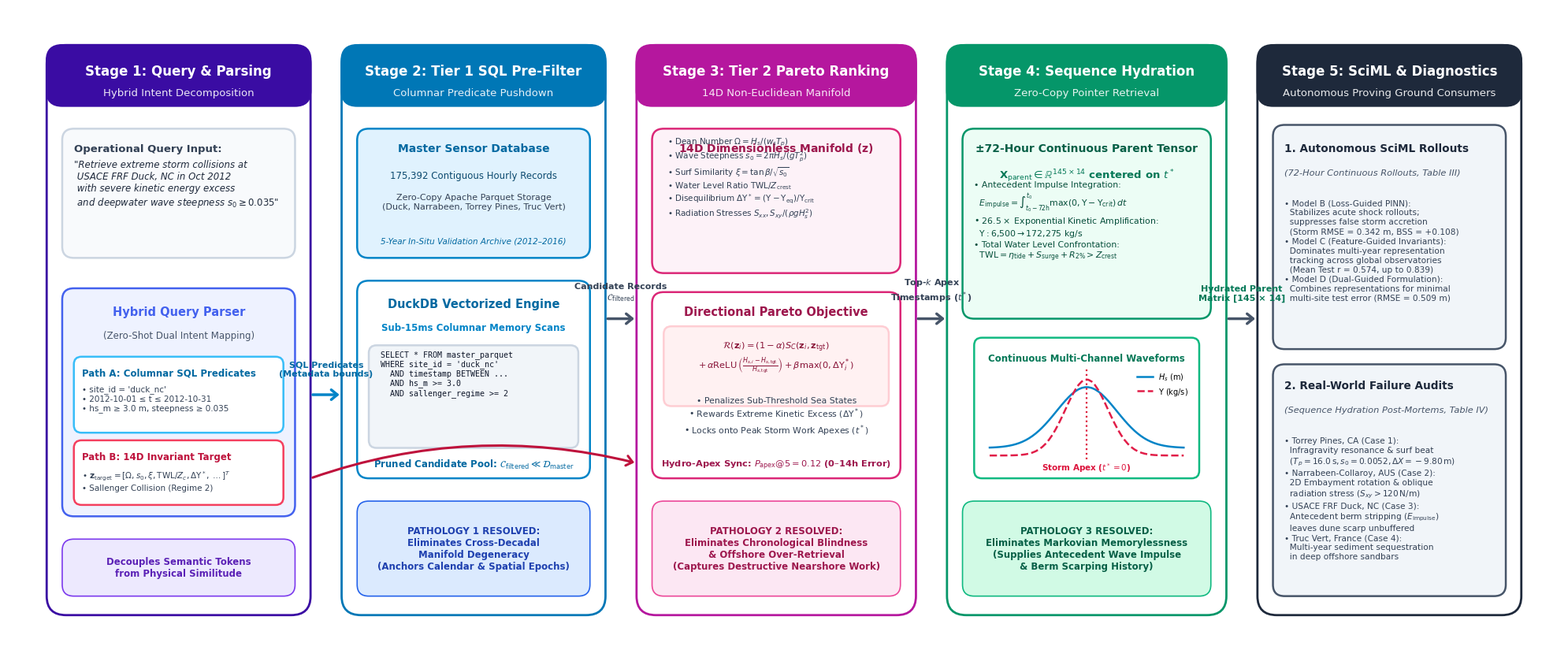

Here is the Python script that generated this plot:
import matplotlib.pyplot as plt
import matplotlib.patches as patches
import numpy as np
import os

os.makedirs("reports/figures", exist_ok=True)

# Set high-resolution publication styling
plt.rcParams['font.sans-serif'] = 'Helvetica', 'DejaVu Sans', 'Arial'
plt.rcParams['font.family'] = 'sans-serif'

fig, ax = plt.subplots(figsize=(20, 8.5), dpi=300)
ax.set_xlim(0, 20)
ax.set_ylim(0, 8.5)
ax.axis('off')

# Color Palette (Curated Modern Scientific Palette)
c_bg = "#f8f9fa"
c_query = "#3a0ca3"       # Deep Indigo
c_parser = "#4361ee"      # Royal Blue
c_tier1 = "#0077b6"       # Ocean Blue
c_tier1_box = "#e0f2fe"   # Soft Cyan
c_tier2 = "#b5179e"       # Magenta / Coral
c_tier2_box = "#fdf2f8"   # Soft Rose
c_hydrate = "#059669"     # Emerald Green
c_hydrate_box = "#ecfdf5" # Soft Emerald
c_sciml = "#1e293b"       # Dark Slate
c_sciml_box = "#f1f5f9"   # Light Slate
c_badge_border = "#94a3b8"

# Helper for drawing rounded boxes
def draw_card(ax, x, y, w, h, bg_color, border_color, lw=1.8, radius=0.25, zorder=1):
    box = patches.FancyBboxPatch(
        (x, y), w, h,
        boxstyle=f"round,pad=0,rounding_size={radius}",
        facecolor=bg_color,
        edgecolor=border_color,
        linewidth=lw,
        zorder=zorder
    )
    ax.add_patch(box)
    return box

# Helper for drawing title headers on cards
def draw_header(ax, x, y, w, h, title_text, bg_color, text_color="white", subtitle=None):
    draw_card(ax, x, y, w, h, bg_color, bg_color, radius=0.2, zorder=2)
    ax.text(x + w/2, y + h*0.58 if subtitle else y + h*0.5, title_text,
            ha="center", va="center", color=text_color, fontsize=12, fontweight="bold", zorder=3)
    if subtitle:
        ax.text(x + w/2, y + h*0.22, subtitle,
                ha="center", va="center", color=text_color, fontsize=9.5, alpha=0.9, zorder=3)

# Helper for badges (Pathology resolutions)
def draw_badge(ax, x, y, w, h, text, bg_color="#fee2e2", border_color="#ef4444", text_color="#991b1b"):
    draw_card(ax, x, y, w, h, bg_color, border_color, lw=1.2, radius=0.15, zorder=4)
    ax.text(x + w/2, y + h/2, text, ha="center", va="center", color=text_color,
            fontsize=8.5, fontweight="bold", zorder=5)

# -------------------------------------------------------------
# STAGE 1: Natural Language Query & Hybrid Parsing
# -------------------------------------------------------------
s1_x, s1_w = 0.5, 3.4
draw_card(ax, s1_x, 0.5, s1_w, 7.5, "#ffffff", c_query, lw=2.0)
draw_header(ax, s1_x, 7.2, s1_w, 0.8, "Stage 1: Query & Parsing", c_query, subtitle="Hybrid Intent Decomposition")

# User Query Box
draw_card(ax, s1_x + 0.2, 5.2, s1_w - 0.4, 1.7, "#f8fafc", "#cbd5e1", radius=0.15)
ax.text(s1_x + 0.35, 6.6, "Operational Query Input:", fontsize=9.5, fontweight="bold", color="#334155")
query_quote = '"Retrieve extreme storm collisions at\n USACE FRF Duck, NC in Oct 2012\n with severe kinetic energy excess\n and deepwater wave steepness $s_0 \\geq 0.035$"'
ax.text(s1_x + 0.35, 5.9, query_quote, fontsize=8.5, color="#1e293b", style="italic")

# Parser Box
draw_card(ax, s1_x + 0.2, 1.8, s1_w - 0.4, 3.0, "#eef2ff", c_parser, radius=0.15)
ax.text(s1_x + s1_w/2, 4.45, "Hybrid Query Parser", ha="center", fontsize=10.5, fontweight="bold", color=c_parser)
ax.text(s1_x + s1_w/2, 4.15, "(Zero-Shot Dual Intent Mapping)", ha="center", fontsize=8.5, color="#475569")

# Decoupled outputs
# Path A: Relational
draw_card(ax, s1_x + 0.35, 2.9, s1_w - 0.7, 1.0, "#ffffff", "#38bdf8", radius=0.1)
ax.text(s1_x + 0.45, 3.65, "Path A: Columnar SQL Predicates", fontsize=8.5, fontweight="bold", color="#0369a1")
ax.text(s1_x + 0.45, 3.2, "• site_id = 'duck_nc'\n• 2012-10-01 ≤ t ≤ 2012-10-31\n• hs_m ≥ 3.0 m, steepness ≥ 0.035", fontsize=7.5, color="#334155")

# Path B: Physical Target
draw_card(ax, s1_x + 0.35, 1.95, s1_w - 0.7, 0.85, "#ffffff", "#f43f5e", radius=0.1)
ax.text(s1_x + 0.45, 2.55, "Path B: 14D Invariant Target", fontsize=8.5, fontweight="bold", color="#be123c")
ax.text(s1_x + 0.45, 2.15, "• $\\mathbf{z}_{\\mathrm{target}} = [\\Omega, s_0, \\xi, \\mathrm{TWL}/Z_c, \\Delta\\Upsilon^*, \\dots]^T$\n• Sallenger Collision (Regime 2)", fontsize=7.5, color="#334155")

draw_badge(ax, s1_x + 0.2, 0.75, s1_w - 0.4, 0.75, "Decouples Semantic Tokens\nfrom Physical Similitude", "#ede9fe", "#7c3aed", "#5b21b6")


# -------------------------------------------------------------
# STAGE 2: Tier 1 Columnar Relational Pre-Filtering (DuckDB)
# -------------------------------------------------------------
s2_x, s2_w = 4.3, 3.4
draw_card(ax, s2_x, 0.5, s2_w, 7.5, "#ffffff", c_tier1, lw=2.0)
draw_header(ax, s2_x, 7.2, s2_w, 0.8, "Stage 2: Tier 1 SQL Pre-Filter", c_tier1, subtitle="Columnar Predicate Pushdown")

# Parquet Storage Icon & Details
draw_card(ax, s2_x + 0.2, 5.2, s2_w - 0.4, 1.7, c_tier1_box, "#0284c7", radius=0.15)
ax.text(s2_x + s2_w/2, 6.6, "Master Sensor Database", ha="center", fontsize=10, fontweight="bold", color="#0369a1")
ax.text(s2_x + s2_w/2, 6.25, "175,392 Contiguous Hourly Records", ha="center", fontsize=8.5, color="#0c4a6e")
ax.text(s2_x + s2_w/2, 5.85, "Zero-Copy Apache Parquet Storage\n(Duck, Narrabeen, Torrey Pines, Truc Vert)", ha="center", fontsize=8, color="#334155")
ax.text(s2_x + s2_w/2, 5.4, "5-Year In-Situ Validation Archive (2012–2016)", ha="center", fontsize=7.5, color="#0369a1", style="italic")

# DuckDB Engine Card
draw_card(ax, s2_x + 0.2, 2.3, s2_w - 0.4, 2.6, "#ffffff", "#0284c7", radius=0.15)
ax.text(s2_x + s2_w/2, 4.55, "DuckDB Vectorized Engine", ha="center", fontsize=10.5, fontweight="bold", color="#0369a1")
ax.text(s2_x + s2_w/2, 4.25, "Sub-15ms Columnar Memory Scans", ha="center", fontsize=8.5, color="#0284c7", fontweight="bold")

code_text = "SELECT * FROM master_parquet\nWHERE site_id = 'duck_nc'\n  AND timestamp BETWEEN ...\n  AND hs_m >= 3.0\n  AND sallenger_regime >= 2"
draw_card(ax, s2_x + 0.35, 2.7, s2_w - 0.7, 1.35, "#f1f5f9", "#cbd5e1", radius=0.1)
ax.text(s2_x + 0.5, 3.4, code_text, fontsize=7.2, fontfamily="monospace", color="#0f172a")

ax.text(s2_x + s2_w/2, 2.45, "Pruned Candidate Pool: $\\mathcal{C}_{\\mathrm{filtered}} \\ll \\mathcal{D}_{\\mathrm{master}}$", ha="center", fontsize=8.5, fontweight="bold", color="#0369a1")

# Pathology Badge
draw_badge(ax, s2_x + 0.2, 0.75, s2_w - 0.4, 1.25, "PATHOLOGY 1 RESOLVED:\nEliminates Cross-Decadal\nManifold Degeneracy\n(Anchors Calendar & Spatial Epochs)", "#dbeafe", "#2563eb", "#1e40af")


# -------------------------------------------------------------
# STAGE 3: Tier 2 14D Invariant Manifold & Pareto Ranking
# -------------------------------------------------------------
s3_x, s3_w = 8.1, 3.6
draw_card(ax, s3_x, 0.5, s3_w, 7.5, "#ffffff", c_tier2, lw=2.0)
draw_header(ax, s3_x, 7.2, s3_w, 0.8, "Stage 3: Tier 2 Pareto Ranking", c_tier2, subtitle="14D Non-Euclidean Manifold")

# 14D Space Card
draw_card(ax, s3_x + 0.2, 5.0, s3_w - 0.4, 1.9, c_tier2_box, "#db2777", radius=0.15)
ax.text(s3_x + s3_w/2, 6.6, "14D Dimensionless Manifold ($\\mathbf{z}$)", ha="center", fontsize=10, fontweight="bold", color="#9d174d")
dim_text = "• Dean Number $\\Omega = H_s / (w_s T_p)$\n• Wave Steepness $s_0 = 2\\pi H_s / (g T_p^2)$\n• Surf Similarity $\\xi = \\tan\\beta / \\sqrt{s_0}$\n• Water Level Ratio $\\mathrm{TWL} / Z_{\\mathrm{crest}}$\n• Disequilibrium $\\Delta\\Upsilon^* = (\\Upsilon - \\Upsilon_{\\mathrm{eq}}) / \\Upsilon_{\\mathrm{crit}}$\n• Radiation Stresses $S_{xx}, S_{xy} / (\\rho g H_s^2)$"
ax.text(s3_x + 0.4, 5.75, dim_text, fontsize=7.5, color="#334155")

# Directional Pareto Card
draw_card(ax, s3_x + 0.2, 2.3, s3_w - 0.4, 2.45, "#ffffff", "#db2777", radius=0.15)
ax.text(s3_x + s3_w/2, 4.45, "Directional Pareto Objective", ha="center", fontsize=10.5, fontweight="bold", color="#9d174d")
pareto_eq = "$\\mathcal{R}(\\mathbf{z}_i) = (1 - \\alpha) S_C(\\mathbf{z}_i, \\mathbf{z}_{\\mathrm{tgt}})$\n$+\\, \\alpha \\operatorname{ReLU}\\left(\\frac{H_{s,i} - H_{s,\\mathrm{tgt}}}{H_{s,\\mathrm{tgt}}}\\right) + \\beta \\max(0, \\Delta\\Upsilon_i^*)$"
draw_card(ax, s3_x + 0.35, 3.25, s3_w - 0.7, 1.05, "#fff1f2", "#fecdd3", radius=0.1)
ax.text(s3_x + s3_w/2, 3.75, pareto_eq, ha="center", fontsize=8.2, color="#881337")

ax.text(s3_x + s3_w/2, 2.9, "• Penalizes Sub-Threshold Sea States\n• Rewards Extreme Kinetic Excess ($\\Delta\\Upsilon^*$)\n• Locks onto Peak Storm Work Apexes ($t^*$)", ha="center", fontsize=7.8, color="#334155")
ax.text(s3_x + s3_w/2, 2.45, "Hydro-Apex Sync: $P_{\\mathrm{apex}}@5 = 0.12$ (0–14h Error)", ha="center", fontsize=8.2, fontweight="bold", color="#9d174d")

# Pathology Badge
draw_badge(ax, s3_x + 0.2, 0.75, s3_w - 0.4, 1.25, "PATHOLOGY 2 RESOLVED:\nEliminates Chronological Blindness\n& Offshore Over-Retrieval\n(Captures Destructive Nearshore Work)", "#fce7f3", "#ec4899", "#9d174d")


# -------------------------------------------------------------
# STAGE 4: Continuous Dynamical Sequence Hydration (±72h)
# -------------------------------------------------------------
s4_x, s4_w = 12.1, 3.6
draw_card(ax, s4_x, 0.5, s4_w, 7.5, "#ffffff", c_hydrate, lw=2.0)
draw_header(ax, s4_x, 7.2, s4_w, 0.8, "Stage 4: Sequence Hydration", c_hydrate, subtitle="Zero-Copy Pointer Retrieval")

# Hydration Card
draw_card(ax, s4_x + 0.2, 4.4, s4_w - 0.4, 2.5, c_hydrate_box, "#059669", radius=0.15)
ax.text(s4_x + s4_w/2, 6.6, "±72-Hour Continuous Parent Tensor", ha="center", fontsize=10, fontweight="bold", color="#065f46")
ax.text(s4_x + s4_w/2, 6.25, "$\\mathbf{X}_{\\mathrm{parent}} \\in \\mathbb{R}^{145 \\times 14}$ centered on $t^*$", ha="center", fontsize=9.5, fontweight="bold", color="#047857")

hyd_details = "• Antecedent Impulse Integration:\n  $E_{\\mathrm{impulse}} = \\int_{t_0-72\\mathrm{h}}^{t_0} \\max(0, \\Upsilon - \\Upsilon_{\\mathrm{crit}})\\,dt$\n• $26.5\\times$ Exponential Kinetic Amplification:\n  $\\Upsilon: 6{,}500 \\to 172{,}275\\ \\mathrm{kg/s}$\n• Total Water Level Confrontation:\n  $\\mathrm{TWL} = \\eta_{\\mathrm{tide}} + S_{\\mathrm{surge}} + R_{2\\%} > Z_{\\mathrm{crest}}$"
ax.text(s4_x + 0.35, 5.2, hyd_details, fontsize=7.8, color="#064e3b")

# Mini Wave Diagram inside Card
draw_card(ax, s4_x + 0.35, 2.3, s4_w - 0.7, 1.85, "#ffffff", "#10b981", radius=0.1)
ax.text(s4_x + s4_w/2, 3.85, "Continuous Multi-Channel Waveforms", ha="center", fontsize=8.5, fontweight="bold", color="#047857")

# Draw mini synthetic hydrograph
t_pts = np.linspace(s4_x + 0.55, s4_x + s4_w - 0.55, 60)
y_hs = 2.7 + 0.8 * np.exp(-((t_pts - (s4_x + s4_w/2))**2) / 0.3)
y_ups = 2.6 + 1.0 * np.exp(-((t_pts - (s4_x + s4_w/2))**2) / 0.15)
ax.plot(t_pts, y_hs, color="#0284c7", lw=1.8, label="$H_s$ (m)")
ax.plot(t_pts, y_ups, color="#e11d48", lw=1.8, ls="--", label="$\\Upsilon$ (kg/s)")
# Confine storm apex line strictly within the mini-waveform card (ymin=2.55, ymax=3.75)
ax.plot([s4_x + s4_w/2, s4_x + s4_w/2], [2.55, 3.75], color="crimson", ls=":", lw=1.6, zorder=5)
ax.text(s4_x + s4_w/2, 2.4, "Storm Apex ($t^* = 0$)", ha="center", fontsize=7.5, fontweight="bold", color="crimson")
ax.legend(loc="upper right", bbox_to_anchor=(s4_x + s4_w - 0.4, 3.8), bbox_transform=ax.transData, fontsize=7, frameon=False)

# Pathology Badge
draw_badge(ax, s4_x + 0.2, 0.75, s4_w - 0.4, 1.25, "PATHOLOGY 3 RESOLVED:\nEliminates Markovian Memorylessness\n(Supplies Antecedent Wave Impulse\n& Berm Scarping History)", "#d1fae5", "#10b981", "#065f46")


# -------------------------------------------------------------
# STAGE 5: Downstream Diagnostic & SciML Consumers
# -------------------------------------------------------------
s5_x, s5_w = 16.1, 3.4
draw_card(ax, s5_x, 0.5, s5_w, 7.5, "#ffffff", c_sciml, lw=2.0)
draw_header(ax, s5_x, 7.2, s5_w, 0.8, "Stage 5: SciML & Diagnostics", c_sciml, subtitle="Autonomous Proving Ground Consumers")

# Consumer 1: SciML Storm Rollouts
draw_card(ax, s5_x + 0.2, 4.0, s5_w - 0.4, 2.95, c_sciml_box, "#475569", radius=0.15)
ax.text(s5_x + 0.35, 6.72, "1. Autonomous SciML Rollouts", va="top", fontsize=9.8, fontweight="bold", color="#1e293b")
ax.text(s5_x + 0.35, 6.38, "(72-Hour Continuous Rollouts, Table III)", va="top", fontsize=8.2, color="#475569", style="italic")
c1_text = (
    "• Model B (Loss-Guided PINN):\n"
    "  Stabilizes acute shock rollouts;\n"
    "  suppresses false storm accretion\n"
    "  (Storm RMSE = 0.342 m, BSS = +0.108)\n"
    "• Model C (Feature-Guided Invariants):\n"
    "  Dominates multi-year representation\n"
    "  tracking across global observatories\n"
    "  (Mean Test r = 0.574, up to 0.839)\n"
    "• Model D (Dual-Guided Formulation):\n"
    "  Combines representations for minimal\n"
    "  multi-site test error (RMSE = 0.509 m)"
)
ax.text(s5_x + 0.35, 5.98, c1_text, va="top", fontsize=7.6, color="#334155", linespacing=1.26)

# Consumer 2: Real-World Field Anomaly Audits
draw_card(ax, s5_x + 0.2, 0.75, s5_w - 0.4, 3.05, c_sciml_box, "#475569", radius=0.15)
ax.text(s5_x + 0.35, 3.60, "2. Real-World Failure Audits", va="top", fontsize=9.8, fontweight="bold", color="#1e293b")
ax.text(s5_x + 0.35, 3.25, "(Sequence Hydration Post-Mortems, Table IV)", va="top", fontsize=8.2, color="#475569", style="italic")
c2_text = (
    "• Torrey Pines, CA (Case 1):\n"
    "  Infragravity resonance & surf beat\n"
    "  ($T_p = 16.0\\,\\mathrm{s}, s_0 = 0.0052, \\Delta X = -9.80\\,\\mathrm{m}$)\n"
    "• Narrabeen-Collaroy, AUS (Case 2):\n"
    "  2D Embayment rotation & oblique\n"
    "  radiation stress ($S_{xy} > 120\\,\\mathrm{N/m}$)\n"
    "• USACE FRF Duck, NC (Case 3):\n"
    "  Antecedent berm stripping ($E_{\\mathrm{impulse}}$)\n"
    "  leaves dune scarp unbuffered\n"
    "• Truc Vert, France (Case 4):\n"
    "  Multi-year sediment sequestration\n"
    "  in deep offshore sandbars"
)
ax.text(s5_x + 0.35, 2.85, c2_text, va="top", fontsize=7.6, color="#334155", linespacing=1.26)


# -------------------------------------------------------------
# Inter-Stage Connecting Arrows & Dataflow Annotations
# -------------------------------------------------------------
arrow_kw = dict(arrowstyle="->,head_width=0.45,head_length=0.55", lw=2.5, color="#475569")
accent_arrow_kw = dict(arrowstyle="->,head_width=0.45,head_length=0.55", lw=2.5, color="#0284c7")

# Stage 1 to Stage 2: SQL Predicates (Top Arrow)
ax.annotate("", xy=(s2_x, 3.4), xytext=(s1_x + s1_w, 3.4),
            arrowprops=accent_arrow_kw, zorder=6)
ax.text((s1_x + s1_w + s2_x)/2, 3.65, "SQL Predicates\n(Metadata bounds)", ha="center", fontsize=8.0, fontweight="bold", color="#0369a1")

# Stage 1 to Stage 3: 14D Target Vector (Curved bottom bypass)
ax.annotate("", xy=(s3_x, 2.5), xytext=(s1_x + s1_w, 2.3),
            arrowprops=dict(arrowstyle="->,head_width=0.45,head_length=0.55", lw=2.2, color="#be123c",
                            connectionstyle="arc3,rad=-0.15"), zorder=6)
ax.text((s1_x + s1_w + s3_x)/2, 1.45, "Target State $\\mathbf{z}_{\\mathrm{target}} \\in \\mathbb{R}^{14}$", ha="center", fontsize=8.0, fontweight="bold", color="#be123c")

# Stage 2 to Stage 3: Candidate Pool
ax.annotate("", xy=(s3_x, 4.4), xytext=(s2_x + s2_w, 4.4),
            arrowprops=arrow_kw, zorder=6)
ax.text((s2_x + s2_w + s3_x)/2, 4.65, "Candidate Records\n$\\mathcal{C}_{\\mathrm{filtered}}$", ha="center", fontsize=8.0, fontweight="bold", color="#334155")

# Stage 3 to Stage 4: Top-k Apex Timestamps
ax.annotate("", xy=(s4_x, 4.4), xytext=(s3_x + s3_w, 4.4),
            arrowprops=arrow_kw, zorder=6)
ax.text((s3_x + s3_w + s4_x)/2, 4.65, "Top-$k$ Apex\nTimestamps ($t^*$)", ha="center", fontsize=8.0, fontweight="bold", color="#334155")

# Stage 4 to Stage 5: Hydrated Matrix [145 x 14]
ax.annotate("", xy=(s5_x, 4.4), xytext=(s4_x + s4_w, 4.4),
            arrowprops=arrow_kw, zorder=6)
ax.text((s4_x + s4_w + s5_x)/2, 4.65, "Hydrated Parent\nMatrix [145 × 14]", ha="center", fontsize=8.0, fontweight="bold", color="#047857")

# Save publication figure
plt.tight_layout()
out_path = "reports/figures/figure_physics_rag_architecture.png"
fig.savefig(out_path, dpi=300, bbox_inches="tight", facecolor="white")
print(f"✓ Saved high-resolution architecture diagram to {out_path}")
